Run: headless pygame with SDL's dummy video driver; simulated clock (each Clock.tick advances the game by its frame time, no real sleeping); random seed 0; keys injected as events and as key.get_pressed() state; mouse plan: one left click at the window centre at the start of phase 2, then a move to the lower-right quarter at the start of phase 3.
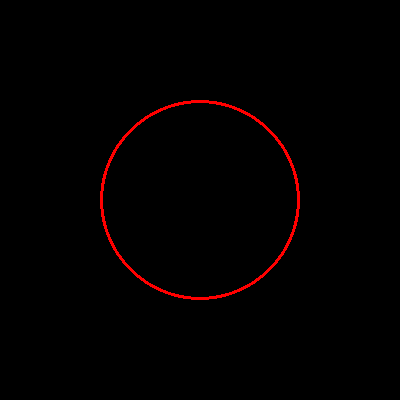
Frame 1 of 4 · flips 1–60 · no input
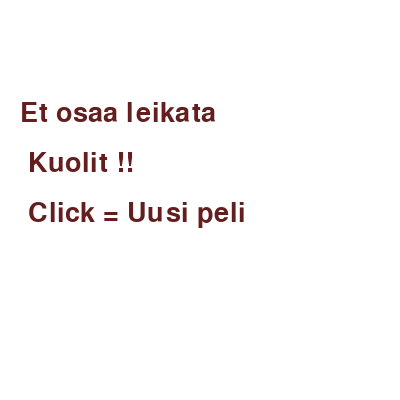
Frame 2 of 4 · flips 61–180 · clicked the window centre · tapped SPACE, RETURN · held RIGHT (→), D
Frame 3 of 4 · flips 181–300 · moved the mouse to the lower-right quarter · held DOWN (↓), S · screen unchanged from frame 2, image omitted
Frame 4 of 4 · flips 301–420 · held LEFT (←), A, UP (↑), W · screen unchanged from frame 3, image omitted

The pygame program that drew these frames:

import pygame, math
from datetime import datetime



pygame.init()
WIDTH = 400
HEIGHT = 400
naytto = pygame.display.set_mode((WIDTH, HEIGHT))
keskus = (int(WIDTH/2), int(HEIGHT/2))
sisainen_kello = pygame.time.Clock()

pygame.font.init()
myfont = pygame.font.SysFont('Comic Sans MS', 40)



def voittoko():
    for x in range(WIDTH):
        for y in range(HEIGHT):
            color = naytto.get_at((x, y))
            if color != (0, 0, 0, 255):
                return False
    return True
        

def main():
    klikkaukset = []
    while True:
        for tapahtuma in pygame.event.get():
            if tapahtuma.type == pygame.QUIT:
                pygame.quit()
            
            elif tapahtuma.type == pygame.MOUSEBUTTONDOWN :
                x, y = tapahtuma.pos
                klikkaukset.append((x, y))
                color = naytto.get_at(pygame.mouse.get_pos())
                if color != (255, 0, 0, 255):
                    lopetus("Et osaa leikata. Kuolit !!. Click = Uusi peli")

            
        naytto.fill((0, 0, 0)) 
        pygame.draw.circle(naytto, (255, 0, 0), keskus, 100)
        pygame.draw.circle(naytto, (0, 0, 0), keskus, 97)

        for klikkaus in klikkaukset:
            pygame.draw.circle(naytto, (0, 0, 0), klikkaus, 15)

        if voittoko():
            lopetus("Mahtavuutta. Voitit !!!! Click = Uusi peli")
                    
        pygame.display.flip()     
        sisainen_kello.tick(10)


def lopetus(teksti):
    splitted = teksti.split(".") 
    
    while True:
        naytto.fill((255, 255, 255))   

        y = 100
        for rivi in splitted:
            rivi = myfont.render(rivi, True, (100, 30, 30))     
            naytto.blit(rivi, (20, y))  
            y += 50

        for tapahtuma in pygame.event.get():
            if tapahtuma.type == pygame.QUIT:
                pygame.quit()    
                
            elif tapahtuma.type == pygame.MOUSEBUTTONDOWN:
                main()

        pygame.display.flip()
        sisainen_kello.tick(70)

    
main()
